Image classification data set "bt4222_project" (TarciusW/bt4222_project on GitHub). Class labels (2): hostile images, non-hostile images.

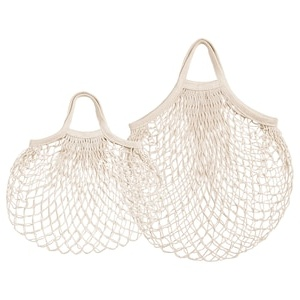
Label: non-hostile images

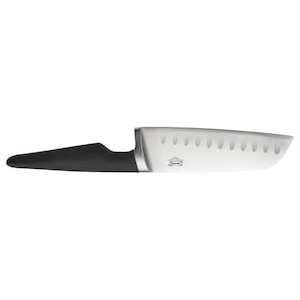
Label: hostile images

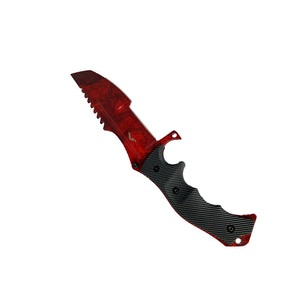
Label: hostile images

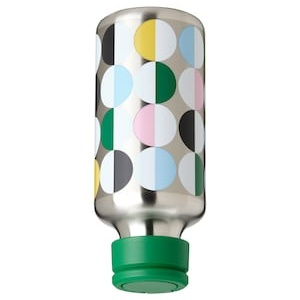
Label: non-hostile images

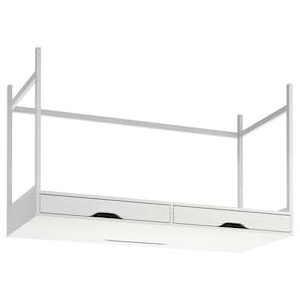
Label: non-hostile images

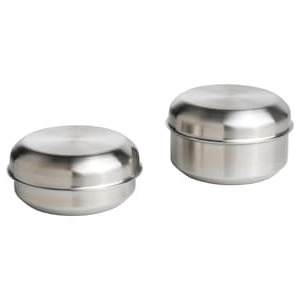
Label: non-hostile images
